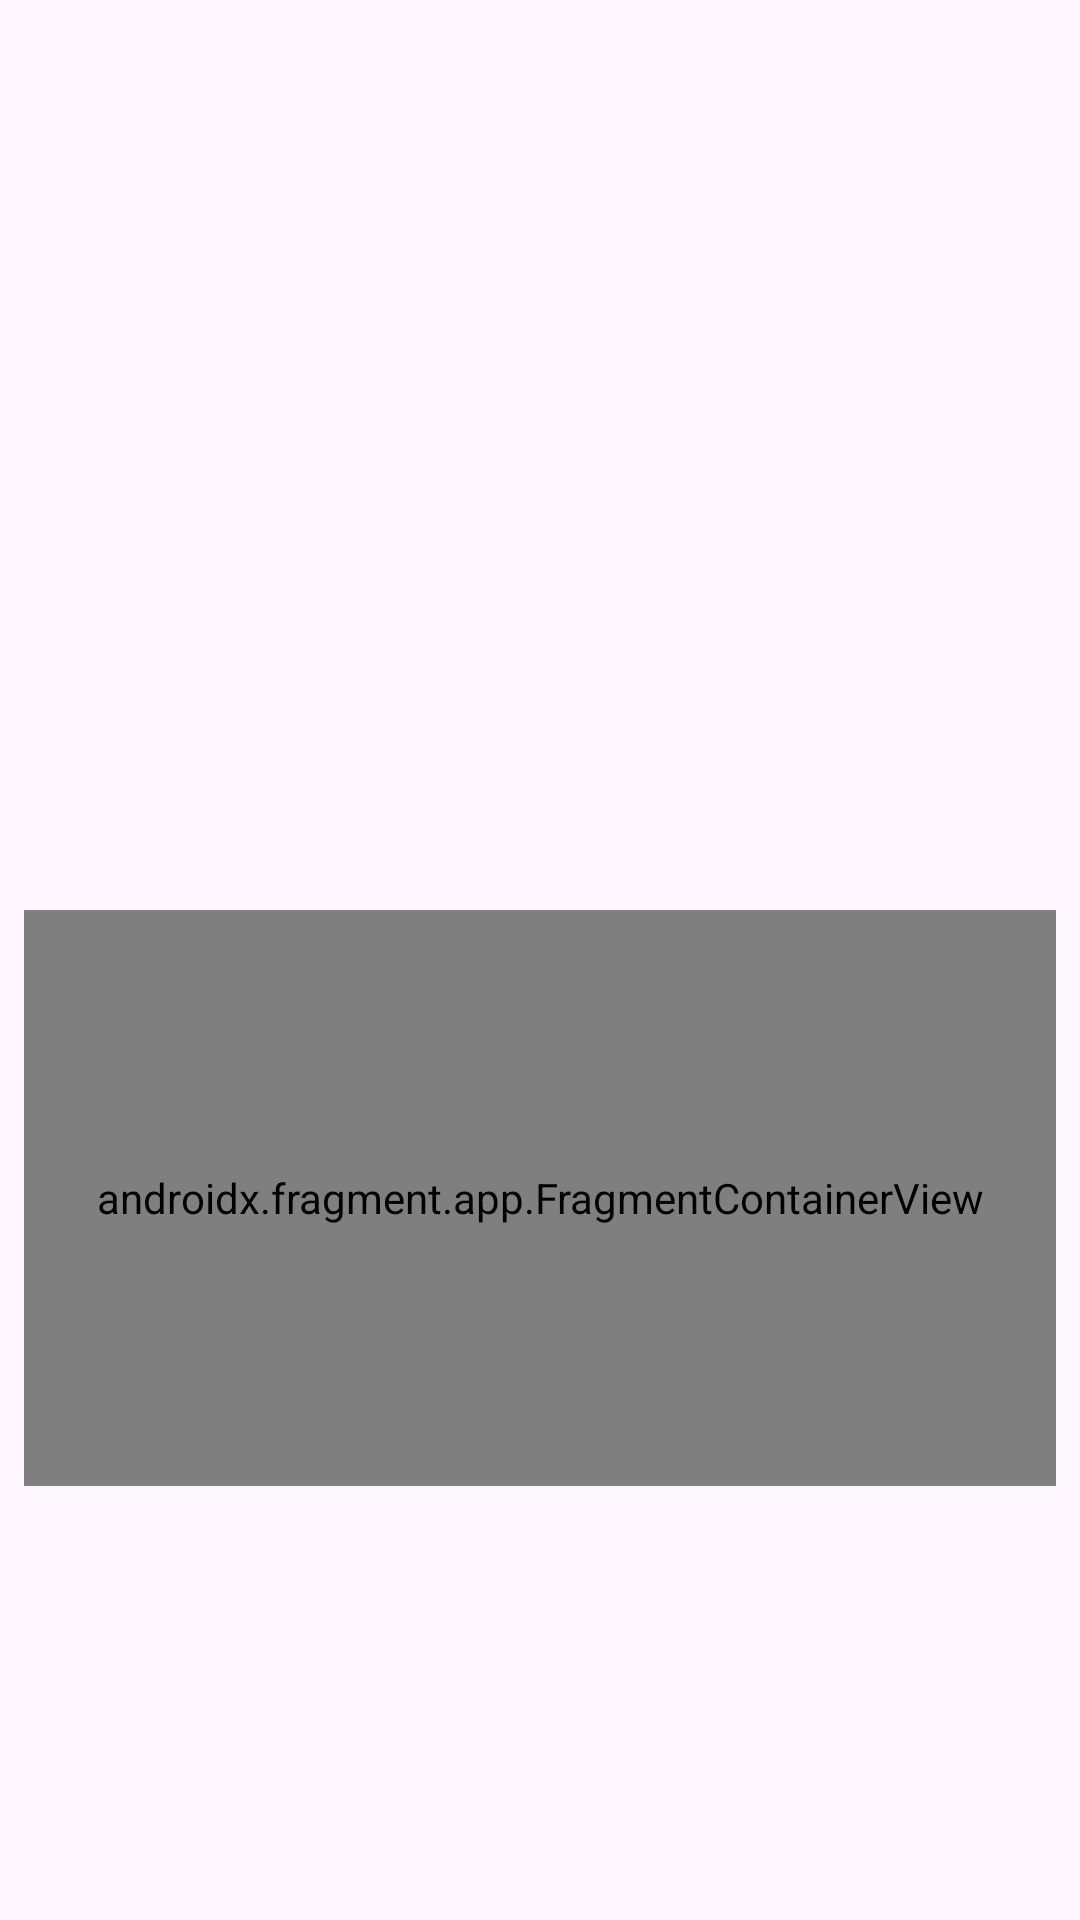

Android layout source for this screen:
<!-- AndroidManifest.xml: application theme Theme.StoryBoard -->
<!-- res/layout/activity_detail.xml -->
<?xml version="1.0" encoding="utf-8"?>
<androidx.coordinatorlayout.widget.CoordinatorLayout xmlns:android="http://schemas.android.com/apk/res/android"
    xmlns:app="http://schemas.android.com/apk/res-auto"
    xmlns:tools="http://schemas.android.com/tools"
    android:layout_width="match_parent"
    android:layout_height="match_parent"
    android:orientation="vertical"
    android:fitsSystemWindows="true"
    tools:context=".ui.main.MainActivity">

    <com.google.android.material.appbar.AppBarLayout
        android:layout_width="match_parent"
        android:layout_height="wrap_content"
        android:fitsSystemWindows="true">

        <com.google.android.material.appbar.CollapsingToolbarLayout
            android:id="@+id/collapsingToolbar"
            android:layout_width="match_parent"
            android:layout_height="wrap_content"
            android:fitsSystemWindows="true"
            app:titleCollapseMode="fade"
            app:layout_scrollFlags="scroll|exitUntilCollapsed|snap">

            <androidx.constraintlayout.widget.ConstraintLayout
                android:layout_width="match_parent"
                android:layout_height="wrap_content">
                <ImageView
                    android:id="@+id/imgStory"
                    android:layout_width="match_parent"
                    android:layout_height="0sp"
                    android:src="@drawable/ic_baseline_image_24"
                    android:transitionName="@string/image"
                    app:layout_constraintStart_toStartOf="parent"
                    app:layout_constraintTop_toTopOf="parent"
                    app:layout_constraintDimensionRatio="16:9"
                    android:contentDescription="@string/image" />
            </androidx.constraintlayout.widget.ConstraintLayout>

            <com.google.android.material.appbar.MaterialToolbar
                android:id="@+id/toolbar"
                android:layout_width="match_parent"
                android:layout_height="?attr/actionBarSize"
                app:layout_collapseMode="pin"/>

        </com.google.android.material.appbar.CollapsingToolbarLayout>
    </com.google.android.material.appbar.AppBarLayout>

    <androidx.core.widget.NestedScrollView
        android:layout_width="match_parent"
        android:layout_height="match_parent"
        android:fillViewport="true"
        app:layout_behavior="@string/appbar_scrolling_view_behavior">

        <androidx.constraintlayout.widget.ConstraintLayout
            android:layout_width="match_parent"
            android:layout_height="match_parent"
            android:padding="8sp">

            <TextView
                android:id="@+id/tvName"
                android:layout_width="match_parent"
                android:layout_height="wrap_content"
                android:textAppearance="?attr/textAppearanceBody1"
                android:textSize="20sp"
                android:textStyle="bold"
                app:layout_constraintTop_toTopOf="parent" />

            <TextView
                android:id="@+id/tvDate"
                android:layout_width="match_parent"
                android:layout_height="wrap_content"
                android:layout_marginTop="4sp"
                android:layout_marginBottom="2sp"
                android:textSize="12sp"
                app:layout_constraintTop_toBottomOf="@id/tvName" />

            <TextView
                android:id="@+id/tvDescription"
                android:layout_width="match_parent"
                android:layout_height="wrap_content"
                android:layout_marginTop="8sp"
                android:textAppearance="?attr/textAppearanceBody1"
                app:layout_constraintTop_toBottomOf="@id/tvDate" />

            <androidx.fragment.app.FragmentContainerView
                android:id="@+id/mapLocation"
                android:name="com.google.android.gms.maps.SupportMapFragment"
                android:layout_width="match_parent"
                android:layout_height="192sp"
                android:layout_marginTop="16sp"
                app:layout_constraintTop_toBottomOf="@id/tvDescription" />
        </androidx.constraintlayout.widget.ConstraintLayout>
    </androidx.core.widget.NestedScrollView>
</androidx.coordinatorlayout.widget.CoordinatorLayout>
<!-- resources referenced by this layout -->
<resources>
  <string name="image">Image</string>
  <style name="Theme.StoryBoard" parent="Base.Theme.StoryBoard" />
  <style name="Base.Theme.StoryBoard" parent="Theme.Material3.DayNight.NoActionBar">
          
          
      </style>
</resources>
